Run: headless pygame with SDL's dummy video driver; simulated clock (each Clock.tick advances the game by its frame time, no real sleeping); random seed 0; keys injected as events and as key.get_pressed() state; no mouse input; restart key R tapped at the start of phases 3 and 4.
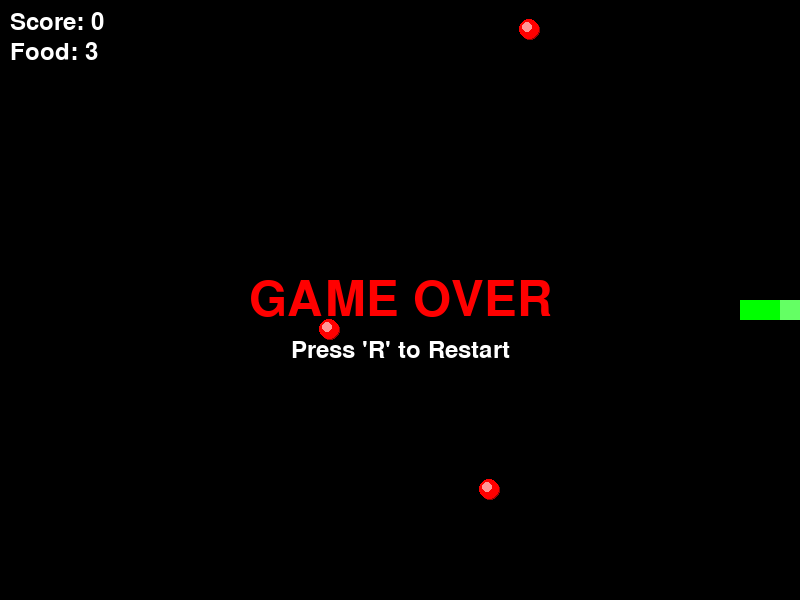
Frame 1 of 4 · flips 1–60 · no input
Frame 2 of 4 · flips 61–180 · tapped SPACE, RETURN · held RIGHT (→), D · screen unchanged from frame 1, image omitted
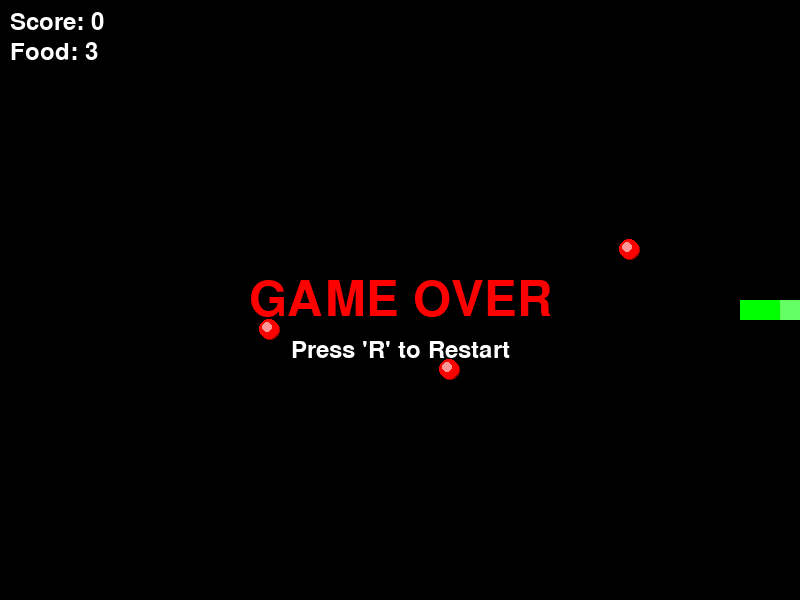
Frame 3 of 4 · flips 181–300 · tapped R · held DOWN (↓), S
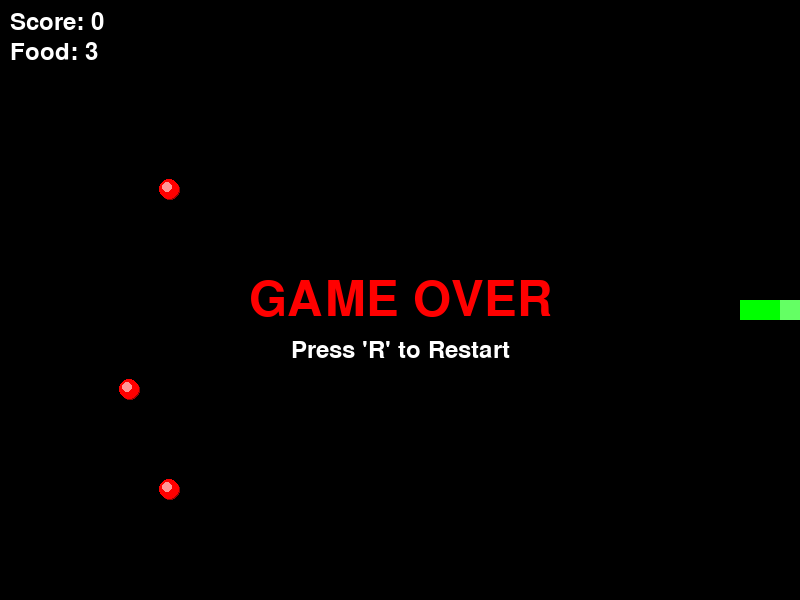
Frame 4 of 4 · flips 301–420 · tapped R · held LEFT (←), A, UP (↑), W

The pygame program that drew these frames:

import pygame
import sys
import random

# --- Constants ---
SCREEN_WIDTH = 800
SCREEN_HEIGHT = 600
GRID_SIZE = 20
GRID_WIDTH = SCREEN_WIDTH // GRID_SIZE
GRID_HEIGHT = SCREEN_HEIGHT // GRID_SIZE

# Colors
BLACK = (0, 0, 0)
GREEN = (0, 255, 0)
BRIGHT_GREEN = (100, 255, 100)
RED = (255, 0, 0)
WHITE = (255, 255, 255)

# Game settings
SNAKE_INITIAL_LENGTH = 3
SNAKE_SPEED_FPS = 10 # Frames per second, effectively controls speed

class SnakeGame:
    """
    A class to encapsulate the Snake game logic and data.
    """
    def __init__(self):
        """
        Initializes the game, sets up the screen, and resets the game state.
        """
        pygame.init()
        self.screen = pygame.display.set_mode((SCREEN_WIDTH, SCREEN_HEIGHT))
        pygame.display.set_caption('Snake Game')
        self.clock = pygame.time.Clock()
        self.font = pygame.font.Font(None, 36)
        self.game_over = False
        self.paused = False
        self._reset_game_state()

    def _reset_game_state(self):
        """
        Resets the game to its initial state.
        """
        self.game_over = False
        self.paused = False
        self.score = 0
        
        # Initial snake position and direction
        self.snake = [(GRID_WIDTH // 2, GRID_HEIGHT // 2)]
        for i in range(1, SNAKE_INITIAL_LENGTH):
            self.snake.append((GRID_WIDTH // 2 - i, GRID_HEIGHT // 2))
        
        self.direction = 'RIGHT'
        self.new_direction = 'RIGHT'
        
        self.food = []
        self._spawn_food(3)

    def _spawn_food(self, count=1):
        """
        Spawns a specified number of food items at random locations.
        """
        for _ in range(count):
            while True:
                position = (random.randint(0, GRID_WIDTH - 1), random.randint(0, GRID_HEIGHT - 1))
                if position not in self.snake and position not in self.food:
                    self.food.append(position)
                    break

    def run(self):
        """
        The main game loop.
        """
        while True:
            self._handle_input()
            if not self.game_over and not self.paused:
                self._update_game_state()
            self._draw_elements()
            self.clock.tick(SNAKE_SPEED_FPS)

    def _handle_input(self):
        """
        Handles user input for controlling the snake and game state.
        """
        for event in pygame.event.get():
            if event.type == pygame.QUIT:
                pygame.quit()
                sys.exit()
            elif event.type == pygame.KEYDOWN:
                if event.key == pygame.K_p and not self.game_over:
                    self.paused = not self.paused
                if self.game_over:
                    if event.key == pygame.K_r:
                        self._reset_game_state()
                elif not self.paused:
                    if event.key == pygame.K_w and self.direction != 'DOWN':
                        self.new_direction = 'UP'
                    elif event.key == pygame.K_s and self.direction != 'UP':
                        self.new_direction = 'DOWN'
                    elif event.key == pygame.K_a and self.direction != 'RIGHT':
                        self.new_direction = 'LEFT'
                    elif event.key == pygame.K_d and self.direction != 'LEFT':
                        self.new_direction = 'RIGHT'

    def _update_game_state(self):
        """
        Updates the position of the snake, checks for collisions, and handles food consumption.
        """
        self.direction = self.new_direction
        head_x, head_y = self.snake[0]

        if self.direction == 'UP':
            head_y -= 1
        elif self.direction == 'DOWN':
            head_y += 1
        elif self.direction == 'LEFT':
            head_x -= 1
        elif self.direction == 'RIGHT':
            head_x += 1

        new_head = (head_x, head_y)

        # Check for wall collision
        if not (0 <= head_x < GRID_WIDTH and 0 <= head_y < GRID_HEIGHT):
            self.game_over = True
            return

        # Check for self collision
        if new_head in self.snake:
            self.game_over = True
            return

        self.snake.insert(0, new_head)

        # Check for food collision
        if new_head in self.food:
            self.score += 10
            self.food.remove(new_head)
            self._spawn_food()
        else:
            self.snake.pop()

    def _draw_elements(self):
        """
        Renders all game elements to the screen.
        """
        self.screen.fill(BLACK)
        
        # Draw snake
        for i, segment in enumerate(self.snake):
            rect = pygame.Rect(segment[0] * GRID_SIZE, segment[1] * GRID_SIZE, GRID_SIZE, GRID_SIZE)
            color = BRIGHT_GREEN if i == 0 else GREEN
            pygame.draw.rect(self.screen, color, rect)

        # Draw food
        for item in self.food:
            rect = pygame.Rect(item[0] * GRID_SIZE, item[1] * GRID_SIZE, GRID_SIZE, GRID_SIZE)
            # 3D-like effect for food
            pygame.draw.circle(self.screen, (150, 0, 0), rect.center, GRID_SIZE // 2) # Shadow
            pygame.draw.circle(self.screen, RED, (rect.centerx - 1, rect.centery - 1), GRID_SIZE // 2) # Main color
            pygame.draw.circle(self.screen, (255, 150, 150), (rect.centerx - 3, rect.centery - 3), GRID_SIZE // 4) # Highlight

        # Draw UI
        score_text = self.font.render(f"Score: {self.score}", True, WHITE)
        self.screen.blit(score_text, (10, 10))
        
        food_count_text = self.font.render(f"Food: {len(self.food)}", True, WHITE)
        self.screen.blit(food_count_text, (10, 40))

        if self.game_over:
            self._draw_game_over()
        elif self.paused:
            self._draw_paused_message()

        pygame.display.flip()

    def _draw_paused_message(self):
        """
        Displays the 'PAUSED' message.
        """
        paused_font = pygame.font.Font(None, 72)
        paused_text = paused_font.render("PAUSED", True, WHITE)
        paused_rect = paused_text.get_rect(center=(SCREEN_WIDTH / 2, SCREEN_HEIGHT / 2))
        self.screen.blit(paused_text, paused_rect)

    def _draw_game_over(self):
        """
        Displays the 'GAME OVER' message.
        """
        over_font = pygame.font.Font(None, 72)
        over_text = over_font.render("GAME OVER", True, RED)
        over_rect = over_text.get_rect(center=(SCREEN_WIDTH / 2, SCREEN_HEIGHT / 2))
        self.screen.blit(over_text, over_rect)
        
        restart_font = pygame.font.Font(None, 36)
        restart_text = restart_font.render("Press 'R' to Restart", True, WHITE)
        restart_rect = restart_text.get_rect(center=(SCREEN_WIDTH / 2, SCREEN_HEIGHT / 2 + 50))
        self.screen.blit(restart_text, restart_rect)


if __name__ == '__main__':
    game = SnakeGame()
    game.run()
